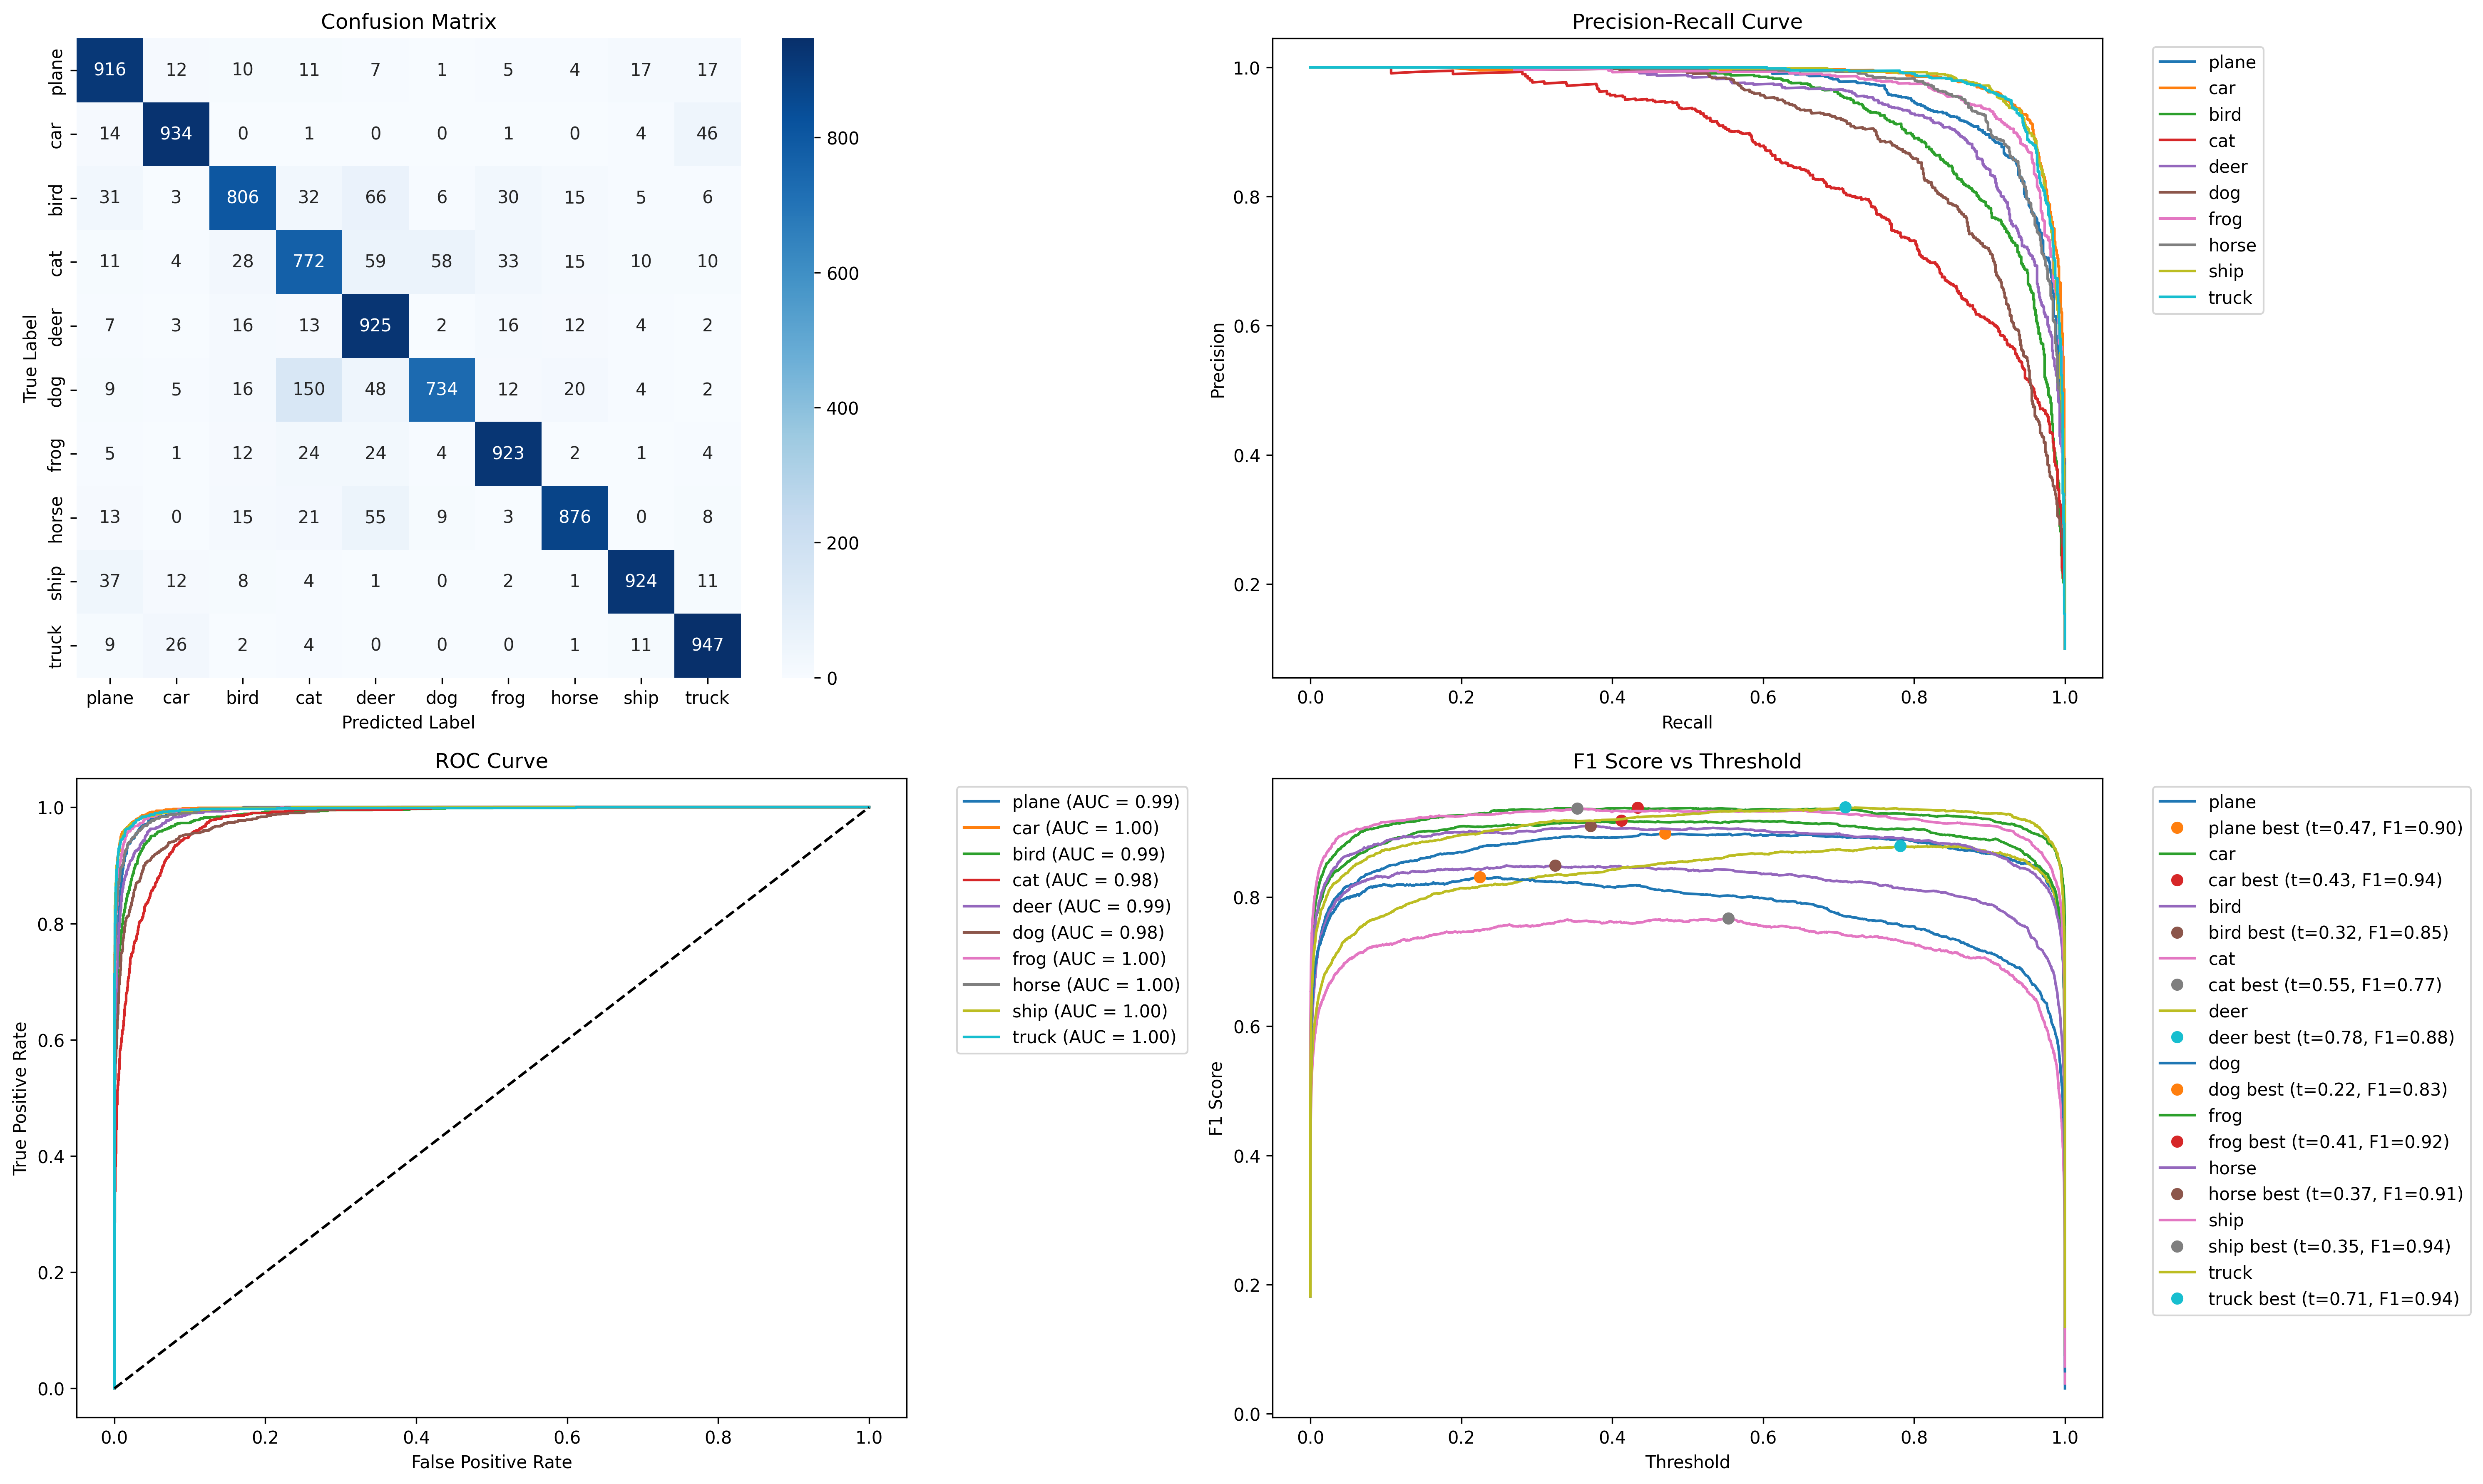

The file beside this chart, header and first rows:
Class, Precision, Recall, F1-score
plane, 0.8707, 0.916, 0.8928
car, 0.934, 0.934, 0.934
bird, 0.8828, 0.806, 0.8427
cat, 0.7481, 0.772, 0.7598
deer, 0.7806, 0.925, 0.8467
dog, 0.9017, 0.734, 0.8093
frog, 0.9005, 0.923, 0.9116
horse, 0.926, 0.876, 0.9003
ship, 0.9429, 0.924, 0.9333
truck, 0.8993, 0.947, 0.9226
